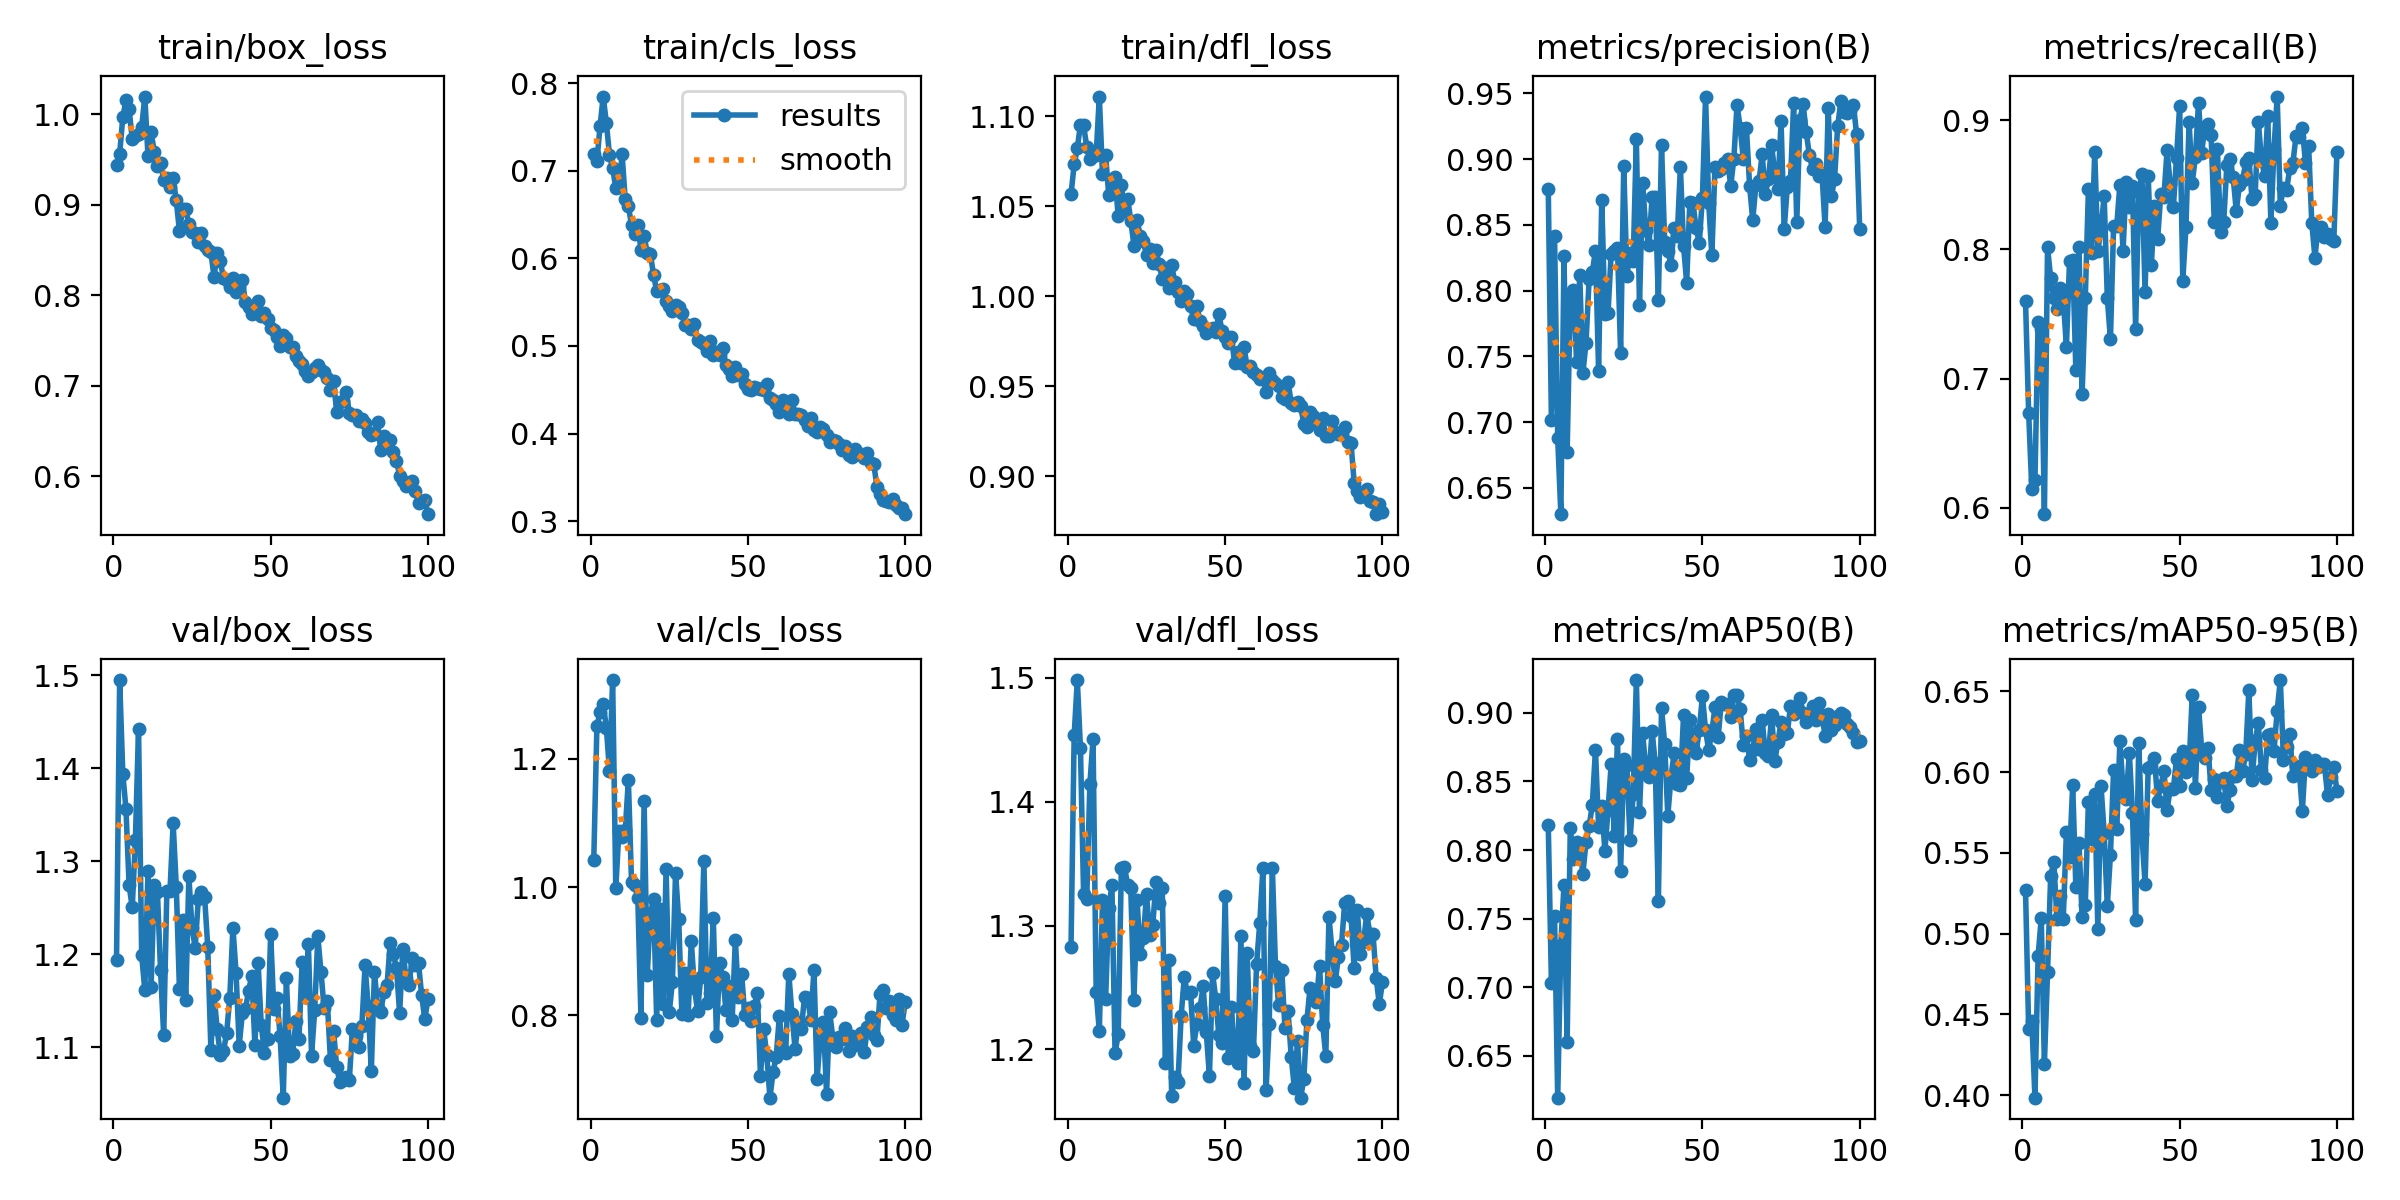

The table this chart was drawn from, first rows:
epoch, time, train/box_loss, train/cls_loss, train/dfl_loss, metrics/precision(B), metrics/recall(B), metrics/mAP50(B), metrics/mAP50-95(B), val/box_loss, val/cls_loss, val/dfl_loss, lr/pg0, lr/pg1, lr/pg2
1, 37.27, 0.9437, 0.7188, 1.057, 0.8771, 0.7601, 0.8182, 0.5273, 1.194, 1.042, 1.282, 0.0004703, 0.0004703, 0.0004703
2, 66.15, 0.9562, 0.7111, 1.073, 0.7016, 0.6733, 0.7033, 0.441, 1.495, 1.251, 1.454, 0.0009373, 0.0009373, 0.0009373
3, 98.94, 0.9968, 0.7511, 1.082, 0.8414, 0.6142, 0.7521, 0.4458, 1.394, 1.273, 1.498, 0.001395, 0.001395, 0.001395
4, 127, 1.015, 0.7849, 1.095, 0.6879, 0.6212, 0.6195, 0.3984, 1.357, 1.286, 1.443, 0.001387, 0.001387, 0.001387
5, 158.9, 1.006, 0.755, 1.095, 0.63, 0.7437, 0.731, 0.4861, 1.274, 1.249, 1.325, 0.001372, 0.001372, 0.001372
6, 188.1, 0.9725, 0.7179, 1.083, 0.8263, 0.7383, 0.7749, 0.5096, 1.25, 1.181, 1.322, 0.001358, 0.001358, 0.001358
7, 219.5, 0.9757, 0.7039, 1.076, 0.6775, 0.595, 0.66, 0.4196, 1.323, 1.323, 1.414, 0.001344, 0.001344, 0.001344
8, 248.3, 0.9781, 0.68, 1.078, 0.7942, 0.8016, 0.8161, 0.4761, 1.443, 0.9983, 1.451, 0.00133, 0.00133, 0.00133
9, 280.1, 0.9858, 0.6819, 1.079, 0.8005, 0.7777, 0.7936, 0.536, 1.199, 1.088, 1.246, 0.001316, 0.001316, 0.001316
10, 309.4, 1.02, 0.7188, 1.111, 0.7461, 0.7625, 0.8062, 0.5443, 1.161, 1.078, 1.215, 0.001302, 0.001302, 0.001302
11, 340.5, 0.954, 0.6674, 1.068, 0.8122, 0.754, 0.8017, 0.5089, 1.29, 1.088, 1.32, 0.001288, 0.001288, 0.001288
12, 370.2, 0.98, 0.6593, 1.079, 0.7374, 0.7698, 0.7828, 0.523, 1.165, 1.167, 1.241, 0.001273, 0.001273, 0.001273
13, 400.9, 0.9587, 0.6386, 1.056, 0.7603, 0.7612, 0.8056, 0.5093, 1.275, 1.009, 1.315, 0.001259, 0.001259, 0.001259
14, 429.9, 0.9423, 0.6284, 1.064, 0.8092, 0.7248, 0.8173, 0.5629, 1.267, 1.004, 1.332, 0.001245, 0.001245, 0.001245
15, 460.6, 0.9457, 0.638, 1.066, 0.8144, 0.7913, 0.8328, 0.5477, 1.183, 0.9837, 1.197, 0.001231, 0.001231, 0.001231
16, 488.3, 0.9272, 0.6101, 1.045, 0.8303, 0.7919, 0.8731, 0.5921, 1.113, 0.7962, 1.212, 0.001217, 0.001217, 0.001217
17, 518.5, 0.9295, 0.6259, 1.062, 0.7392, 0.7064, 0.8168, 0.529, 1.268, 1.134, 1.346, 0.001203, 0.001203, 0.001203
18, 547.1, 0.9193, 0.6059, 1.048, 0.8691, 0.8014, 0.8319, 0.5559, 1.268, 0.8631, 1.348, 0.001189, 0.001189, 0.001189
19, 578, 0.9292, 0.6048, 1.054, 0.7819, 0.6883, 0.7994, 0.5101, 1.341, 0.9579, 1.333, 0.001174, 0.001174, 0.001174
20, 606.2, 0.9047, 0.5813, 1.042, 0.7834, 0.762, 0.829, 0.518, 1.273, 0.9822, 1.33, 0.00116, 0.00116, 0.00116
21, 636.8, 0.871, 0.5626, 1.028, 0.8282, 0.8465, 0.8627, 0.5818, 1.163, 0.7933, 1.24, 0.001146, 0.001146, 0.001146
22, 664.7, 0.8955, 0.5644, 1.042, 0.8303, 0.7969, 0.8104, 0.5589, 1.237, 0.9665, 1.32, 0.001132, 0.001132, 0.001132
23, 695.2, 0.8951, 0.5654, 1.034, 0.8327, 0.8757, 0.8811, 0.5867, 1.15, 0.8178, 1.277, 0.001118, 0.001118, 0.001118
24, 723.5, 0.8783, 0.5509, 1.031, 0.7529, 0.799, 0.7849, 0.5027, 1.284, 1.029, 1.29, 0.001104, 0.001104, 0.001104
25, 754.2, 0.87, 0.5461, 1.023, 0.8949, 0.816, 0.8661, 0.5916, 1.228, 0.8048, 1.326, 0.001089, 0.001089, 0.001089
26, 782.2, 0.8687, 0.5401, 1.026, 0.8114, 0.8413, 0.8617, 0.5624, 1.207, 0.8524, 1.292, 0.001075, 0.001075, 0.001075
27, 813.8, 0.8586, 0.5463, 1.018, 0.8283, 0.7624, 0.8073, 0.5173, 1.259, 1.023, 1.301, 0.001061, 0.001061, 0.001061
28, 841.5, 0.8684, 0.5448, 1.026, 0.8226, 0.7304, 0.8405, 0.549, 1.267, 0.9497, 1.335, 0.001047, 0.001047, 0.001047
29, 872.2, 0.8542, 0.538, 1.018, 0.9152, 0.8181, 0.9239, 0.6012, 1.262, 0.8023, 1.318, 0.001033, 0.001033, 0.001033
30, 899.1, 0.8504, 0.5236, 1.01, 0.7891, 0.8181, 0.8274, 0.5646, 1.208, 0.8658, 1.33, 0.001019, 0.001019, 0.001019
31, 930.3, 0.8479, 0.5243, 1.016, 0.8821, 0.8502, 0.8849, 0.6193, 1.097, 0.8014, 1.189, 0.001005, 0.001005, 0.001005
32, 958.1, 0.8202, 0.5198, 1.005, 0.8461, 0.7987, 0.8597, 0.5899, 1.156, 0.9153, 1.273, 0.0009904, 0.0009904, 0.0009904
33, 988.8, 0.847, 0.5246, 1.017, 0.8344, 0.852, 0.8534, 0.5831, 1.12, 0.8427, 1.163, 0.0009763, 0.0009763, 0.0009763
34, 1016, 0.8376, 0.5072, 1.008, 0.8709, 0.8327, 0.8868, 0.612, 1.092, 0.8066, 1.177, 0.0009621, 0.0009621, 0.0009621
35, 1046, 0.8188, 0.505, 1.002, 0.8714, 0.8492, 0.8634, 0.5748, 1.096, 0.8599, 1.174, 0.000948, 0.000948, 0.000948
36, 1073, 0.8165, 0.5022, 0.9974, 0.7929, 0.7385, 0.7628, 0.5085, 1.115, 1.041, 1.227, 0.0009339, 0.0009339, 0.0009339
37, 1102, 0.8088, 0.4944, 1.003, 0.9109, 0.8444, 0.9038, 0.6181, 1.153, 0.8189, 1.258, 0.0009197, 0.0009197, 0.0009197
38, 1132, 0.8194, 0.5059, 1.001, 0.8371, 0.8586, 0.8773, 0.5617, 1.229, 0.8351, 1.246, 0.0009056, 0.0009056, 0.0009056
39, 1161, 0.8039, 0.4891, 0.9944, 0.8304, 0.7672, 0.825, 0.5307, 1.18, 0.9515, 1.246, 0.0008914, 0.0008914, 0.0008914
40, 1188, 0.8096, 0.4929, 0.9873, 0.8196, 0.8571, 0.8527, 0.6028, 1.102, 0.7684, 1.203, 0.0008773, 0.0008773, 0.0008773
41, 1219, 0.817, 0.4903, 0.9946, 0.848, 0.7877, 0.8708, 0.6036, 1.137, 0.8819, 1.22, 0.0008631, 0.0008631, 0.0008631
42, 1248, 0.7921, 0.4982, 0.9862, 0.8413, 0.8333, 0.8482, 0.6086, 1.141, 0.8604, 1.233, 0.000849, 0.000849, 0.000849
43, 1277, 0.7868, 0.4779, 0.9833, 0.8941, 0.8081, 0.8477, 0.5824, 1.161, 0.8093, 1.251, 0.0008348, 0.0008348, 0.0008348
44, 1305, 0.7796, 0.4736, 0.9798, 0.8341, 0.8431, 0.8982, 0.5916, 1.177, 0.8456, 1.214, 0.0008207, 0.0008207, 0.0008207
45, 1334, 0.783, 0.4654, 0.9815, 0.8061, 0.8408, 0.8524, 0.6008, 1.102, 0.7937, 1.178, 0.0008065, 0.0008065, 0.0008065
46, 1363, 0.7933, 0.4763, 0.9822, 0.8675, 0.8766, 0.8945, 0.5768, 1.191, 0.918, 1.262, 0.0007924, 0.0007924, 0.0007924
47, 1393, 0.7772, 0.4666, 0.98, 0.8668, 0.8503, 0.8743, 0.5895, 1.124, 0.8294, 1.241, 0.0007782, 0.0007782, 0.0007782
48, 1423, 0.7802, 0.4679, 0.99, 0.8476, 0.8324, 0.8708, 0.5896, 1.094, 0.8649, 1.211, 0.0007641, 0.0007641, 0.0007641
49, 1451, 0.7734, 0.457, 0.9809, 0.8365, 0.871, 0.8876, 0.6081, 1.109, 0.8, 1.205, 0.0007499, 0.0007499, 0.0007499
50, 1482, 0.764, 0.4509, 0.9774, 0.8703, 0.9112, 0.912, 0.5916, 1.222, 0.8124, 1.324, 0.0007358, 0.0007358, 0.0007358
51, 1510, 0.7617, 0.4499, 0.9741, 0.9476, 0.7758, 0.8878, 0.6131, 1.142, 0.791, 1.193, 0.0007216, 0.0007216, 0.0007216
52, 1541, 0.7538, 0.4537, 0.9771, 0.8664, 0.8174, 0.8726, 0.6004, 1.153, 0.8145, 1.234, 0.0007075, 0.0007075, 0.0007075
53, 1568, 0.7436, 0.4525, 0.963, 0.8269, 0.8988, 0.8864, 0.604, 1.112, 0.8356, 1.197, 0.0006934, 0.0006934, 0.0006934
54, 1598, 0.7559, 0.4506, 0.969, 0.894, 0.8516, 0.9041, 0.6479, 1.046, 0.7053, 1.189, 0.0006792, 0.0006792, 0.0006792
55, 1625, 0.753, 0.4494, 0.963, 0.8908, 0.8713, 0.8821, 0.5903, 1.174, 0.7785, 1.292, 0.0006651, 0.0006651, 0.0006651
56, 1655, 0.7431, 0.457, 0.9716, 0.8928, 0.9136, 0.9078, 0.6405, 1.091, 0.739, 1.173, 0.0006509, 0.0006509, 0.0006509
57, 1684, 0.7424, 0.4407, 0.9608, 0.8968, 0.875, 0.9066, 0.6139, 1.092, 0.6719, 1.277, 0.0006368, 0.0006368, 0.0006368
58, 1714, 0.733, 0.4385, 0.9612, 0.8998, 0.895, 0.9063, 0.6088, 1.128, 0.7116, 1.203, 0.0006226, 0.0006226, 0.0006226
59, 1742, 0.7271, 0.4337, 0.9577, 0.8795, 0.8973, 0.897, 0.6151, 1.109, 0.736, 1.199, 0.0006085, 0.0006085, 0.0006085
60, 1771, 0.7246, 0.4248, 0.956, 0.9005, 0.8881, 0.9133, 0.589, 1.192, 0.7992, 1.269, 0.0005943, 0.0005943, 0.0005943
... 40 more rows
